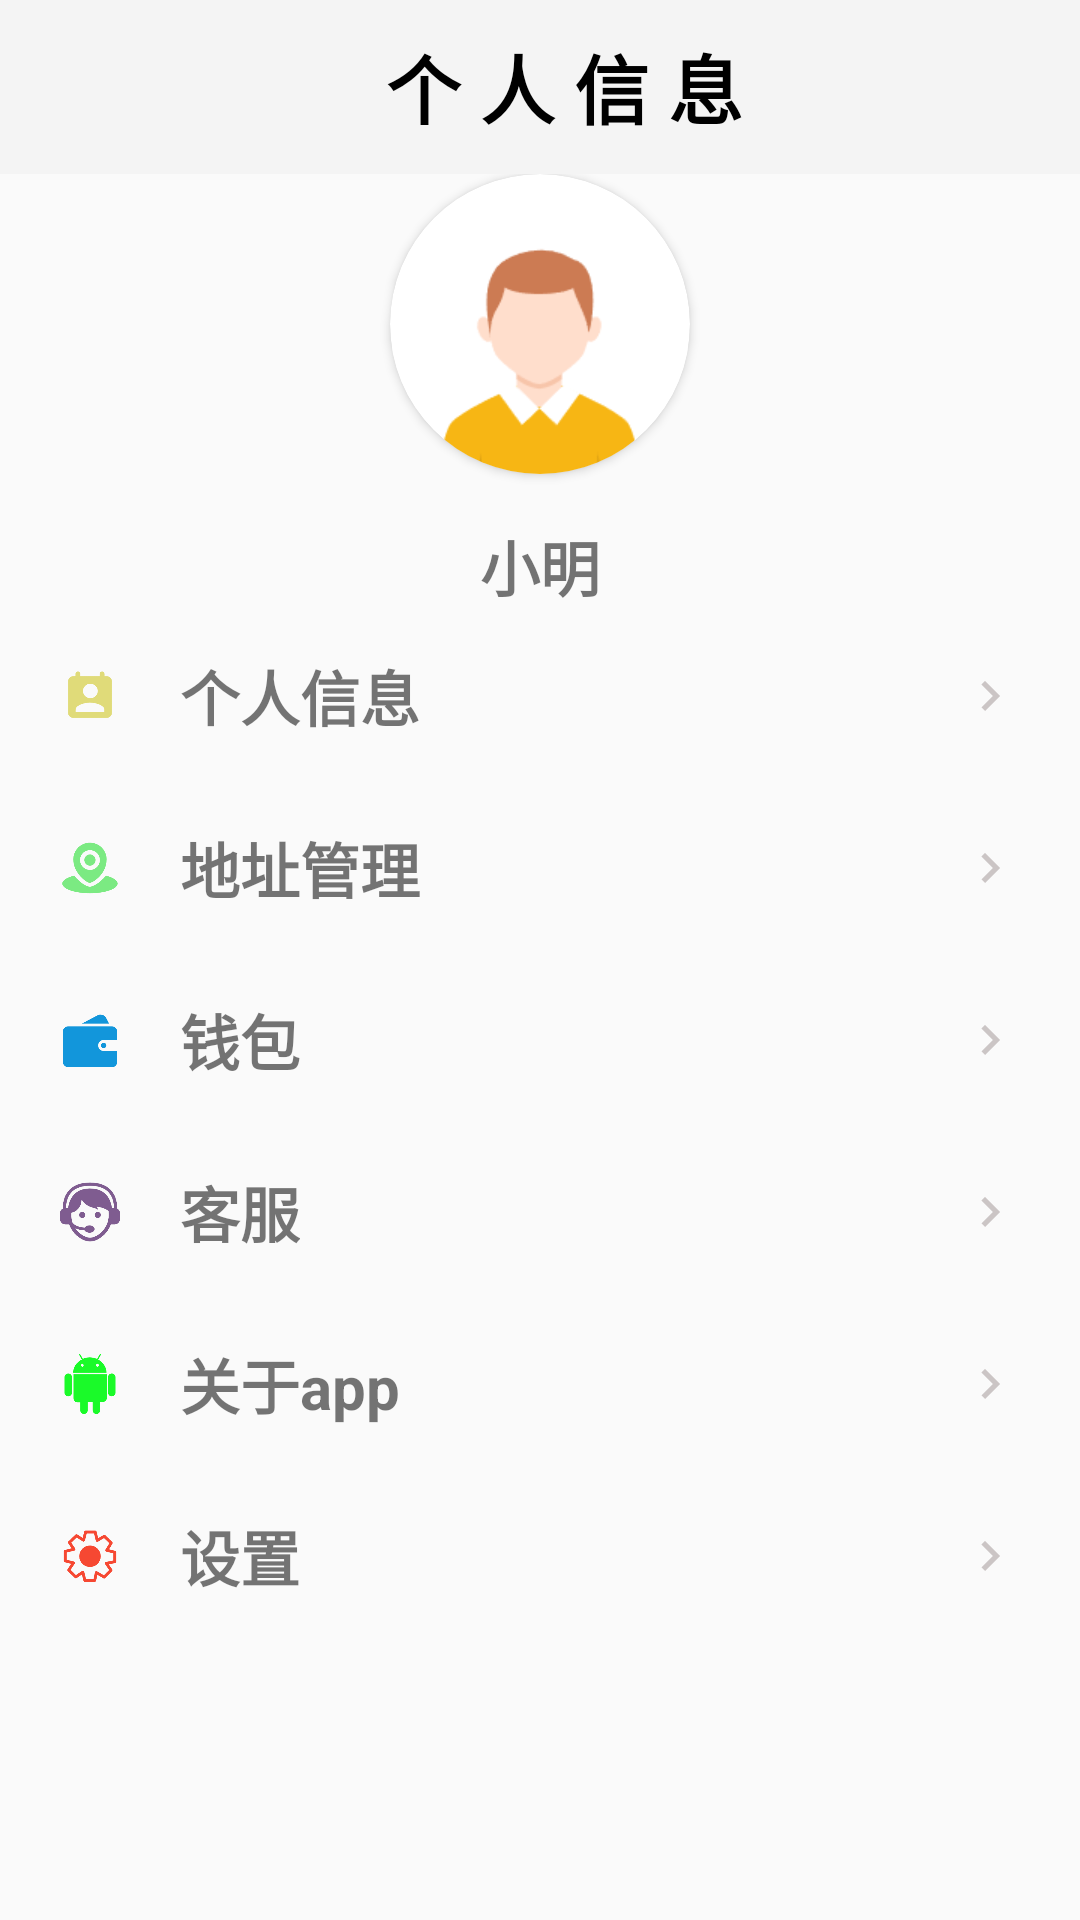

The Android layout XML behind this screen, and the referenced resources:
<!-- AndroidManifest.xml: application theme Theme.PETSTORE -->
<!-- res/layout/person_activity.xml -->
<?xml version="1.0" encoding="utf-8"?>
<androidx.constraintlayout.widget.ConstraintLayout
    xmlns:android="http://schemas.android.com/apk/res/android"
    xmlns:app="http://schemas.android.com/apk/res-auto"
    android:layout_width="match_parent"
    android:layout_height="match_parent">
    <LinearLayout
        android:layout_width="match_parent"
        android:layout_height="match_parent"
        android:orientation="vertical" >
        <androidx.appcompat.widget.Toolbar
            android:layout_width="match_parent"
            android:layout_height="0dp"
            android:layout_weight="1"
            android:background="#F4F4F4F4">
            <TextView
                android:layout_width="match_parent"
                android:layout_height="match_parent"
                android:text="个 人 信 息"
                android:textSize="25sp"
                android:textColor="@color/black"
                android:textStyle="bold"
                android:gravity="center_horizontal|center_vertical">
            </TextView>
        </androidx.appcompat.widget.Toolbar>

        <LinearLayout
            android:layout_width="match_parent"
            android:layout_height="0dp"
            android:layout_weight="10"
            android:orientation="vertical">
            <androidx.cardview.widget.CardView
                android:layout_width="100dp"
                android:layout_height="100dp"
                android:layout_gravity="center_horizontal"
                app:cardCornerRadius="100dp">
                <ImageView
                    android:id="@+id/profile_image"
                    android:layout_width="100dp"
                    android:layout_height="100dp"
                    android:src="@drawable/default_avatar_male"
                    android:scaleType="centerCrop"
                    android:layout_marginTop="16dp"/>
            </androidx.cardview.widget.CardView>

            <TextView
                android:id="@+id/name_text"
                android:layout_width="wrap_content"
                android:layout_height="wrap_content"
                android:text="小明"
                android:textSize="20sp"
                android:textStyle="bold"
                android:layout_gravity="center_horizontal"
                android:layout_marginTop="16dp"/>


            <RelativeLayout
                android:id="@+id/person_information"
                android:layout_width="match_parent"
                android:layout_height="wrap_content"
                android:layout_marginTop="10dp"
                android:layout_marginBottom="10dp"
                android:clickable="true">

                <ImageView
                    android:layout_width="20dp"
                    android:layout_height="20dp"
                    android:src="@drawable/information"
                    android:layout_centerVertical="true"
                    android:layout_marginLeft="20dp"/>

                <TextView
                    android:layout_width="wrap_content"
                    android:layout_height="wrap_content"
                    android:layout_marginTop="8dp"
                    android:text="个人信息"
                    android:textSize="20sp"
                    android:textStyle="bold"
                    android:layout_marginLeft="60dp"
                    android:layout_centerVertical="true" />

                <ImageView
                    android:id="@+id/j1"
                    android:layout_width="20dp"
                    android:layout_height="20dp"
                    android:src="@drawable/baseline_keyboard_arrow_right_24"
                    android:layout_centerVertical="true"
                    android:layout_alignParentRight="true"
                    android:layout_marginRight="20dp"/>

            </RelativeLayout>

            <RelativeLayout
                android:id="@+id/address"
                android:layout_width="match_parent"
                android:layout_height="wrap_content"
                android:layout_marginTop="10dp"
                android:layout_marginBottom="10dp"
                android:clickable="true">

                <ImageView
                    android:layout_width="20dp"
                    android:layout_height="20dp"
                    android:src="@drawable/address"
                    android:layout_centerVertical="true"
                    android:layout_marginLeft="20dp"/>

                <TextView
                    android:layout_width="wrap_content"
                    android:layout_height="wrap_content"
                    android:layout_marginTop="8dp"
                    android:gravity="center_horizontal"
                    android:text="地址管理"
                    android:textSize="20sp"
                    android:textStyle="bold"
                    android:layout_marginLeft="60dp"
                    android:layout_centerVertical="true" />

                <ImageView
                    android:id="@+id/j2"
                    android:layout_width="20dp"
                    android:layout_height="20dp"
                    android:src="@drawable/baseline_keyboard_arrow_right_24"
                    android:layout_centerVertical="true"
                    android:layout_alignParentRight="true"
                    android:layout_marginRight="20dp"/>

            </RelativeLayout>

            <RelativeLayout
                android:id="@+id/r7"
                android:layout_width="match_parent"
                android:layout_height="wrap_content"
                android:layout_marginTop="10dp"
                android:layout_marginBottom="10dp"
                android:clickable="true">

                <ImageView
                    android:layout_width="20dp"
                    android:layout_height="20dp"
                    android:src="@drawable/qianbao"
                    android:layout_centerVertical="true"
                    android:layout_marginLeft="20dp"/>

                <TextView
                    android:layout_width="wrap_content"
                    android:layout_height="wrap_content"
                    android:layout_marginTop="8dp"
                    android:text="钱包"
                    android:textSize="20sp"
                    android:textStyle="bold"
                    android:layout_marginLeft="60dp"
                    android:layout_centerVertical="true" />

                <ImageView
                    android:id="@+id/j3"
                    android:layout_width="20dp"
                    android:layout_height="20dp"
                    android:src="@drawable/baseline_keyboard_arrow_right_24"
                    android:layout_centerVertical="true"
                    android:layout_alignParentRight="true"
                    android:layout_marginRight="20dp"/>

            </RelativeLayout>

            <RelativeLayout
                android:id="@+id/customerService"
                android:layout_width="match_parent"
                android:layout_height="wrap_content"
                android:layout_marginTop="10dp"
                android:layout_marginBottom="10dp"
                android:clickable="true">

                <ImageView
                    android:layout_width="20dp"
                    android:layout_height="20dp"
                    android:src="@drawable/kefu"
                    android:layout_centerVertical="true"
                    android:layout_marginLeft="20dp"/>

                <TextView
                    android:layout_width="wrap_content"
                    android:layout_height="wrap_content"
                    android:layout_marginTop="8dp"
                    android:gravity="center_horizontal"
                    android:text="客服"
                    android:textSize="20sp"
                    android:textStyle="bold"
                    android:layout_marginLeft="60dp"
                    android:layout_centerVertical="true" />

                <ImageView
                    android:id="@+id/j4"
                    android:layout_width="20dp"
                    android:layout_height="20dp"
                    android:src="@drawable/baseline_keyboard_arrow_right_24"
                    android:layout_centerVertical="true"
                    android:layout_alignParentRight="true"
                    android:layout_marginRight="20dp"/>

            </RelativeLayout>

            <RelativeLayout
                android:id="@+id/r6"
                android:layout_width="match_parent"
                android:layout_height="wrap_content"
                android:layout_marginTop="10dp"
                android:layout_marginBottom="10dp"
                android:clickable="true">

                <ImageView
                    android:layout_width="20dp"
                    android:layout_height="20dp"
                    android:src="@drawable/app"
                    android:layout_centerVertical="true"
                    android:layout_marginLeft="20dp"/>

                <TextView
                    android:layout_width="wrap_content"
                    android:layout_height="wrap_content"
                    android:layout_marginTop="8dp"
                    android:text="关于app"
                    android:textSize="20sp"
                    android:textStyle="bold"
                    android:layout_marginLeft="60dp"
                    android:layout_centerVertical="true" />

                <ImageView
                    android:id="@+id/j5"
                    android:layout_width="20dp"
                    android:layout_height="20dp"
                    android:src="@drawable/baseline_keyboard_arrow_right_24"
                    android:layout_centerVertical="true"
                    android:layout_alignParentRight="true"
                    android:layout_marginRight="20dp"/>
            </RelativeLayout>

            <RelativeLayout
                android:id="@+id/r3"
                android:layout_width="match_parent"
                android:layout_height="wrap_content"
                android:layout_marginTop="10dp"
                android:layout_marginBottom="10dp"
                android:clickable="true">

                <ImageView
                    android:layout_width="20dp"
                    android:layout_height="20dp"
                    android:src="@drawable/shezhi"
                    android:layout_centerVertical="true"
                    android:layout_marginLeft="20dp"/>

                <TextView
                    android:layout_width="wrap_content"
                    android:layout_height="wrap_content"
                    android:layout_marginTop="8dp"
                    android:text="设置"
                    android:textSize="20sp"
                    android:textStyle="bold"
                    android:layout_marginLeft="60dp"
                    android:layout_centerVertical="true" />

                <ImageView
                    android:id="@+id/j6"
                    android:layout_width="20dp"
                    android:layout_height="20dp"
                    android:src="@drawable/baseline_keyboard_arrow_right_24"
                    android:layout_centerVertical="true"
                    android:layout_alignParentRight="true"
                    android:layout_marginRight="20dp"/>
            </RelativeLayout>
        </LinearLayout>

    </LinearLayout>


</androidx.constraintlayout.widget.ConstraintLayout>
<!-- resources referenced by this layout -->
<resources>
  <color name="black">#FF000000</color>
  <!-- drawable address: png bitmap (drawable, 4445 bytes) -->
  <!-- drawable app: png bitmap (drawable, 3607 bytes) -->
  <!-- drawable baseline_keyboard_arrow_right_24 (drawable) -->
  <vector android:autoMirrored="true" android:height="24dp"
      android:tint="#CBC5C5" android:viewportHeight="24"
      android:viewportWidth="24" android:width="24dp" xmlns:android="http://schemas.android.com/apk/res/android">
      <path android:fillColor="@android:color/white" android:pathData="M8.59,16.59L13.17,12 8.59,7.41 10,6l6,6 -6,6 -1.41,-1.41z"/>
  </vector>
  <!-- drawable default_avatar_male: png bitmap (drawable, 7797 bytes) -->
  <!-- drawable information: png bitmap (drawable, 3072 bytes) -->
  <!-- drawable kefu: png bitmap (drawable, 5555 bytes) -->
  <!-- drawable qianbao: png bitmap (drawable, 2886 bytes) -->
  <!-- drawable shezhi: png bitmap (drawable, 4989 bytes) -->
  <style name="Theme.PETSTORE" parent="Base.Theme.PETSTORE" />
  <style name="Base.Theme.PETSTORE" parent="Theme.MaterialComponents.DayNight.Bridge">
          <item name="colorPrimary">@color/whiteBlue</item>
  
  
          <item name="android:navigationBarColor">@color/white</item> 
      </style>
  <color name="whiteBlue">#A98BCDF1</color>
  <color name="white">#FFFFFFFF</color>
</resources>
